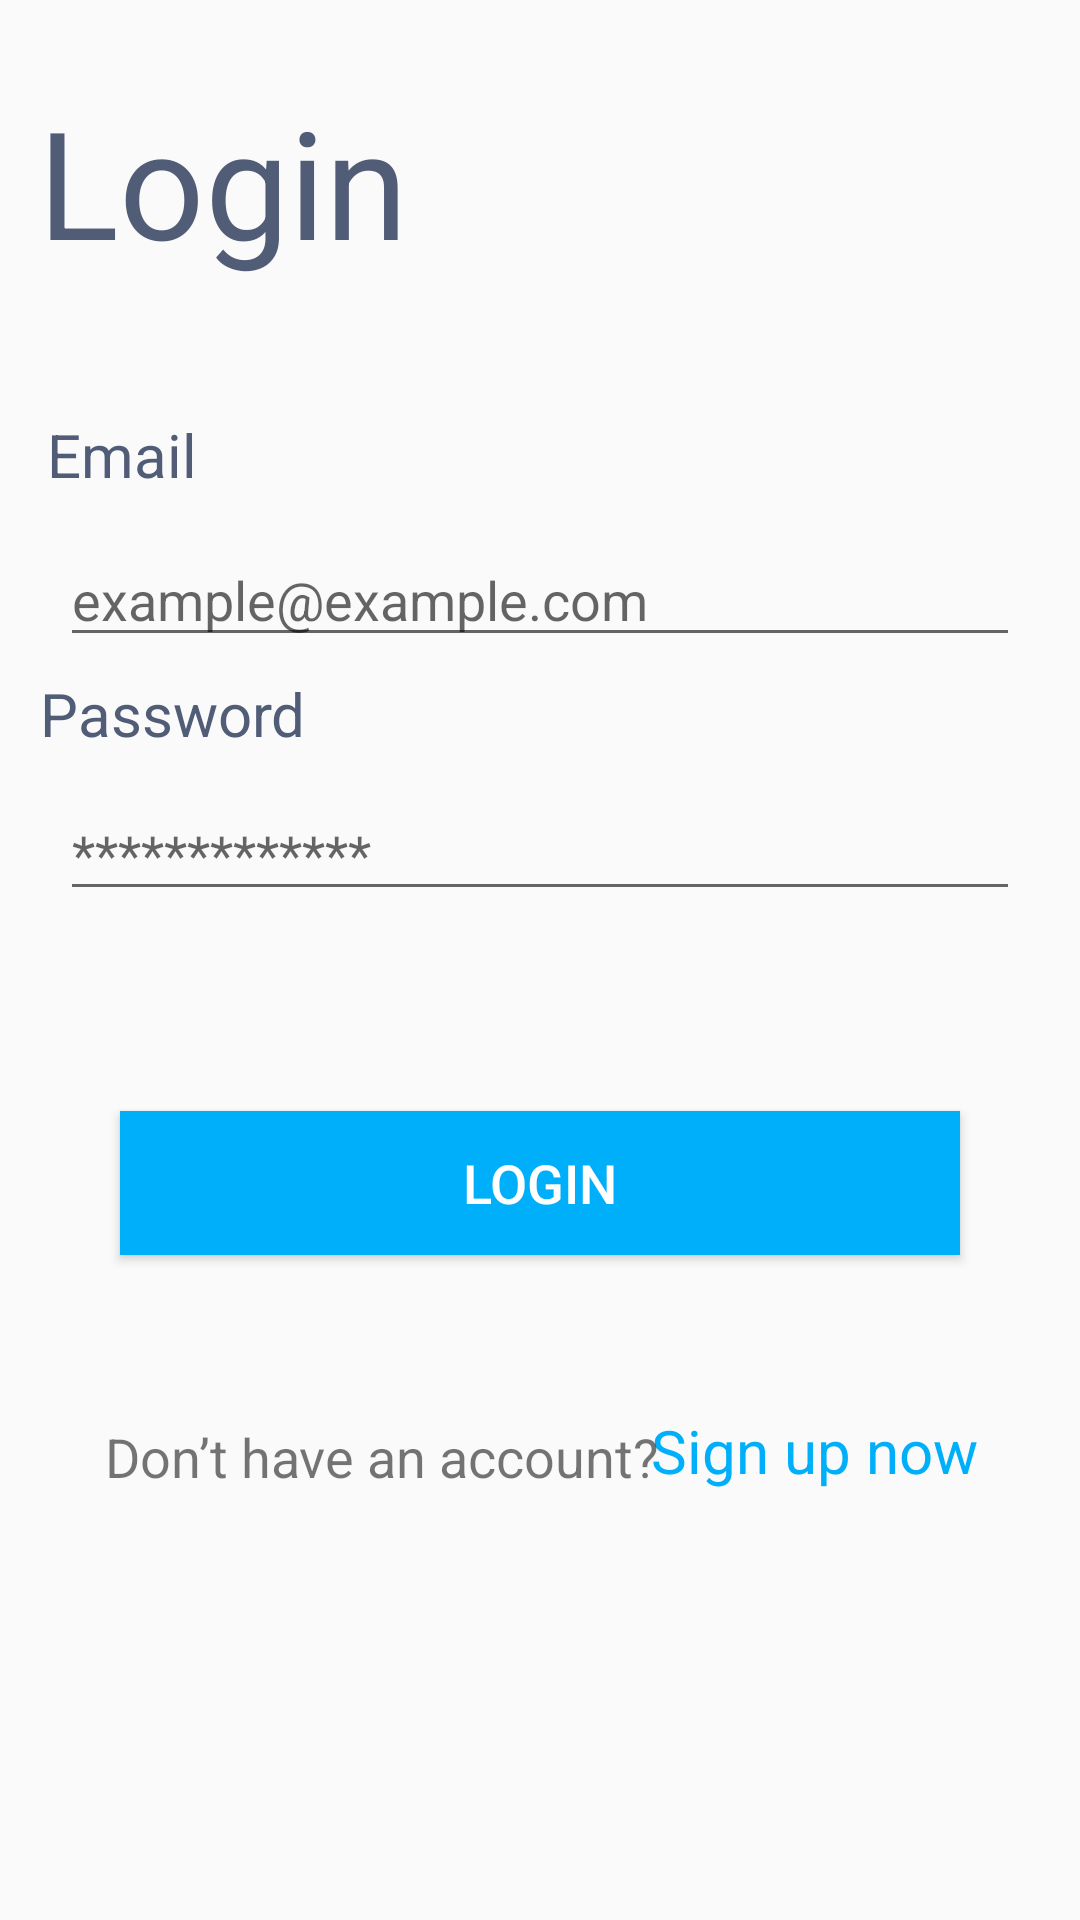

Here is an Android app screen rendered from its layout file. Give the layout XML and the strings, colors and styles it references.
<!-- AndroidManifest.xml: application theme Theme.Estshartey -->
<!-- res/layout/activity_loginac.xml -->
<?xml version="1.0" encoding="utf-8"?>
<androidx.constraintlayout.widget.ConstraintLayout xmlns:android="http://schemas.android.com/apk/res/android"
    xmlns:app="http://schemas.android.com/apk/res-auto"
    xmlns:tools="http://schemas.android.com/tools"
    android:layout_width="match_parent"
    android:layout_height="match_parent"
    tools:context=".loginac">


    <EditText
        android:id="@+id/try1"
        android:layout_width="match_parent"
        android:layout_height="wrap_content"
        android:layout_margin="20dp"
        android:hint="example@example.com"
        android:textSize="18sp"
        app:layout_constraintBottom_toBottomOf="parent"
        app:layout_constraintEnd_toEndOf="parent"
        app:layout_constraintHorizontal_bias="0.0"
        app:layout_constraintStart_toStartOf="parent"
        app:layout_constraintTop_toTopOf="parent"
        app:layout_constraintVertical_bias="0.282" />


    <EditText
        android:id="@+id/try2"
        android:layout_width="match_parent"
        android:layout_height="wrap_content"
        android:layout_margin="20dp"
        android:hint="*************"
        android:inputType="textPassword"
        android:textSize="18sp"
        app:layout_constraintBottom_toBottomOf="parent"
        app:layout_constraintEnd_toEndOf="parent"
        app:layout_constraintHorizontal_bias="0.0"
        app:layout_constraintStart_toStartOf="parent"
        app:layout_constraintTop_toTopOf="parent"
        app:layout_constraintVertical_bias="0.434" />

    <Button
        android:id="@+id/try4"
        android:layout_width="match_parent"
        android:layout_height="wrap_content"
        android:layout_margin="40dp"
        android:background="@color/BrandBlue"
        android:text="Login"
        android:textColor="@android:color/white"
        android:textSize="18sp"
        app:layout_constraintBottom_toBottomOf="parent"
        app:layout_constraintEnd_toEndOf="parent"
        app:layout_constraintStart_toStartOf="parent"
        app:layout_constraintTop_toTopOf="parent"
        app:layout_constraintVertical_bias="0.645" />

    <TextView
        android:id="@+id/try5"
        android:layout_width="109dp"
        android:layout_height="26dp"
        android:layout_gravity="center"
        android:layout_margin="20dp"
        android:text="Sign up now"

        android:textColor="@color/BrandBlue"
        android:textSize="20sp"
        app:layout_constraintBottom_toBottomOf="parent"
        app:layout_constraintEnd_toEndOf="parent"
        app:layout_constraintHorizontal_bias="0.933"
        app:layout_constraintStart_toStartOf="parent"
        app:layout_constraintTop_toTopOf="parent"
        app:layout_constraintVertical_bias="0.784" />

    <TextView

        android:layout_width="wrap_content"
        android:layout_height="wrap_content"
        android:text=" Don’t have an account?"
        android:textSize="18sp"
        app:layout_constraintBottom_toBottomOf="parent"
        app:layout_constraintEnd_toEndOf="parent"
        app:layout_constraintHorizontal_bias="0.18"
        app:layout_constraintStart_toStartOf="parent"
        app:layout_constraintTop_toTopOf="parent"
        app:layout_constraintVertical_bias="0.769" />

    <TextView

        android:layout_width="wrap_content"
        android:layout_height="wrap_content"
        android:text="Email"
        android:textColor="@color/textcolor"
        android:textSize="20sp"
        app:layout_constraintBottom_toBottomOf="parent"
        app:layout_constraintEnd_toEndOf="parent"
        app:layout_constraintHorizontal_bias="0.051"
        app:layout_constraintStart_toStartOf="parent"
        app:layout_constraintTop_toTopOf="parent"
        app:layout_constraintVertical_bias="0.225" />

    <TextView

        android:layout_width="wrap_content"
        android:layout_height="wrap_content"
        android:text="Password"
        android:textColor="@color/textcolor"
        android:textSize="20sp"
        app:layout_constraintBottom_toBottomOf="parent"
        app:layout_constraintEnd_toEndOf="parent"
        app:layout_constraintHorizontal_bias="0.049"
        app:layout_constraintStart_toStartOf="parent"
        app:layout_constraintTop_toTopOf="parent"
        app:layout_constraintVertical_bias="0.366" />

    <TextView

        android:layout_width="147dp"
        android:layout_height="76dp"
        android:text="Login"
        android:textColor="@color/textcolor"
        android:textSize="50sp"
        app:layout_constraintBottom_toBottomOf="parent"
        app:layout_constraintEnd_toEndOf="parent"
        app:layout_constraintHorizontal_bias="0.06"
        app:layout_constraintStart_toStartOf="parent"
        app:layout_constraintTop_toTopOf="parent"
        app:layout_constraintVertical_bias="0.048" />

</androidx.constraintlayout.widget.ConstraintLayout>
<!-- resources referenced by this layout -->
<resources>
  <color name="BrandBlue">#00AFFA</color>
  <color name="textcolor">#515D76</color>
  <style name="Theme.Estshartey" parent="Theme.AppCompat.Light.DarkActionBar">
          
          <item name="colorPrimary">@drawable/gradientcolor</item>
  
      </style>
  <!-- drawable gradientcolor (drawable) -->
  <?xml version="1.0" encoding="utf-8"?>
  <selector xmlns:android="http://schemas.android.com/apk/res/android">
      <item android:state_pressed="true" >
          <shape>
              <solid
                  android:color="#00E08A" />
              <stroke
                  android:width="1dp"
                  android:color="#00AFFA" />
              <corners
                  android:radius="3dp" />
              <padding
                  android:left="10dp"
                  android:top="10dp"
                  android:right="10dp"
                  android:bottom="10dp" />
          </shape>
      </item>
      <item>
          <shape>
              <gradient
  
                  android:startColor="#00E08A"
                  android:endColor="#00AFFA"
                  android:angle="360"  />
              <stroke
                  android:width="1dp"
                  android:color="#53933f" />
              <corners
                  android:radius="4dp" />
              <padding
                  android:left="10dp"
                  android:top="10dp"
                  android:right="10dp"
                  android:bottom="10dp" />
          </shape>
      </item>
  </selector>
</resources>
